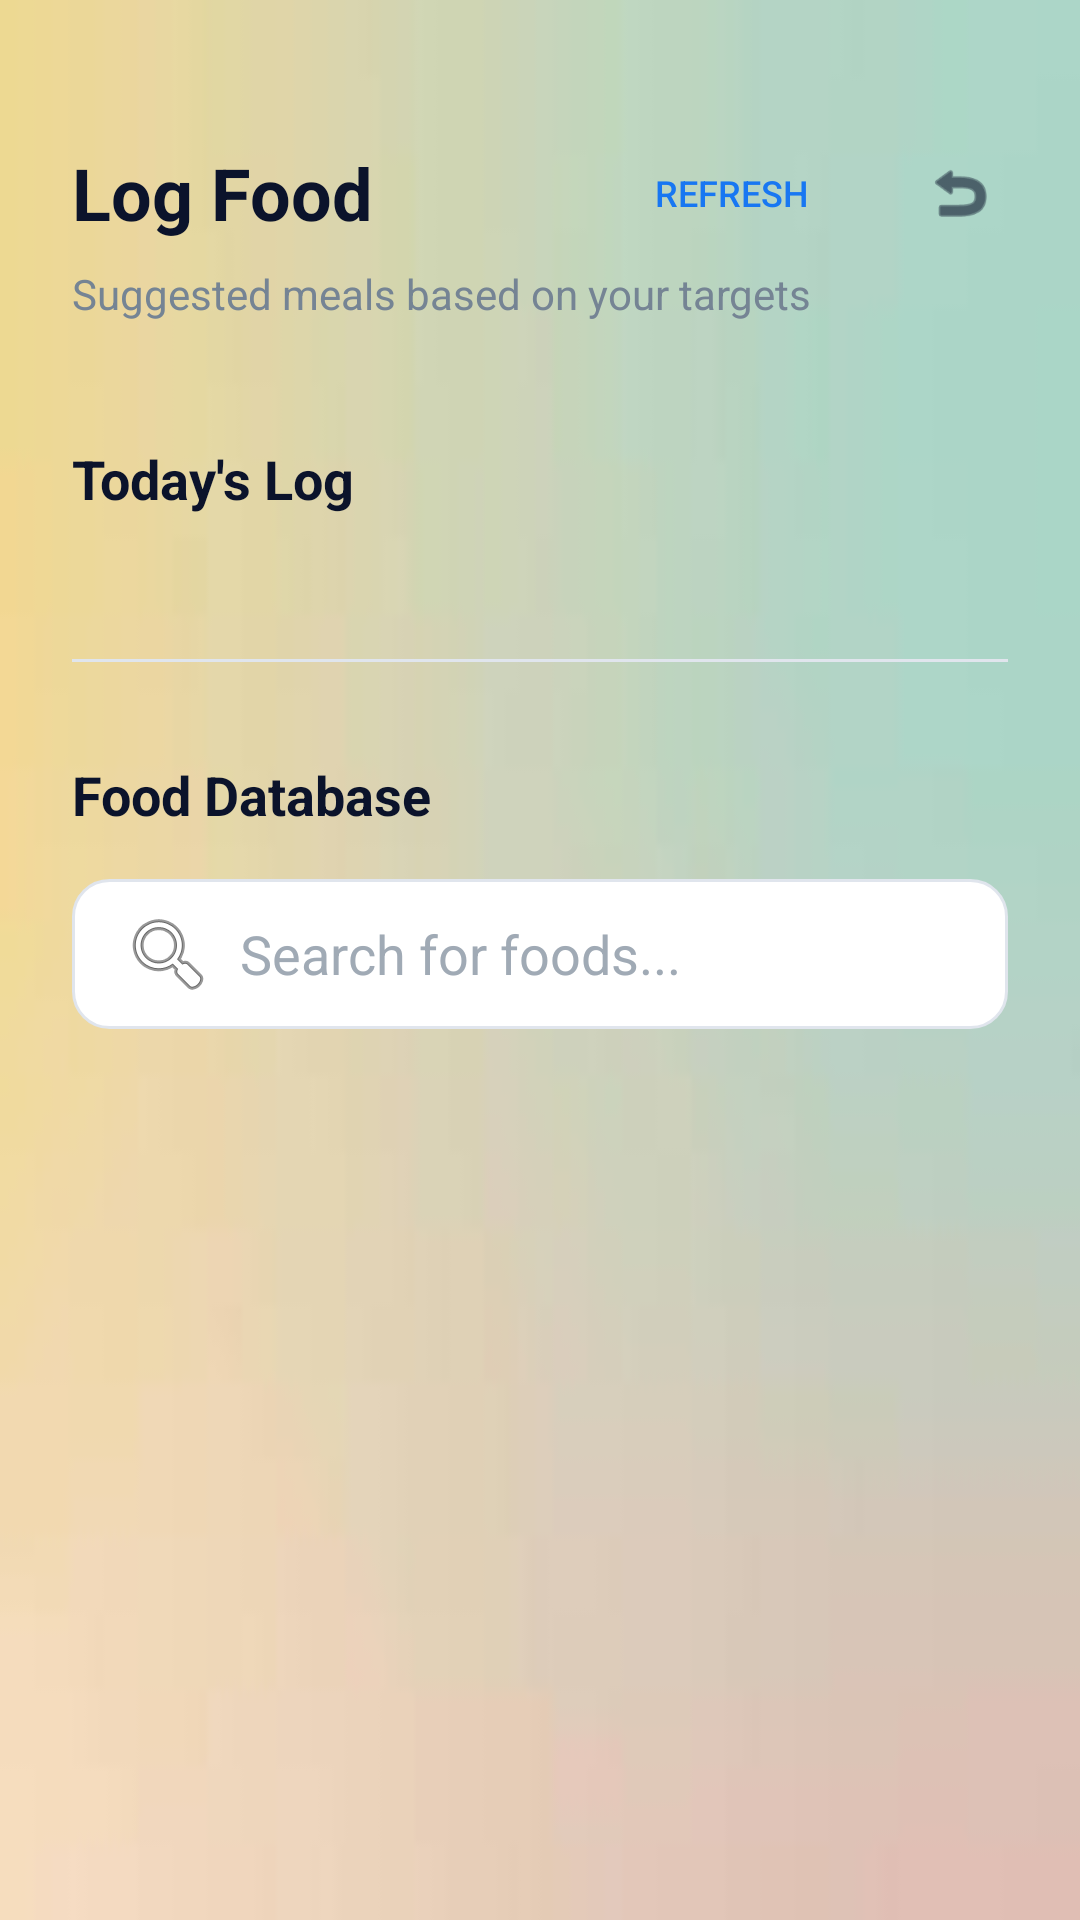

This screen was rendered from an Android layout file. Write that file and the resources it references.
<!-- AndroidManifest.xml: application theme Theme.IKIZEN -->
<!-- res/layout/activity_food.xml -->
<?xml version="1.0" encoding="utf-8"?>
<androidx.constraintlayout.widget.ConstraintLayout xmlns:android="http://schemas.android.com/apk/res/android"
    xmlns:app="http://schemas.android.com/apk/res-auto"
    android:layout_width="match_parent"
    android:layout_height="match_parent"
    android:background="@drawable/app_bg">

    <TextView
        android:id="@+id/tvTitle"
        android:layout_width="wrap_content"
        android:layout_height="wrap_content"
        android:text="Log Food"
        android:textSize="24sp"
        android:textStyle="bold"
        android:textColor="#0B132B"
        android:layout_marginTop="48dp"
        android:layout_marginStart="24dp"
        app:layout_constraintTop_toTopOf="parent"
        app:layout_constraintStart_toStartOf="parent"/>

    <ImageView
        android:id="@+id/btnBack"
        android:layout_width="48dp"
        android:layout_height="48dp"
        android:padding="12dp"
        android:src="@android:drawable/ic_menu_revert"
        app:tint="#0B132B"
        android:layout_marginEnd="16dp"
        app:layout_constraintTop_toTopOf="@id/tvTitle"
        app:layout_constraintBottom_toBottomOf="@id/tvTitle"
        app:layout_constraintEnd_toEndOf="parent"/>

    <Button
        android:id="@+id/btnRefresh"
        android:layout_width="wrap_content"
        android:layout_height="wrap_content"
        android:text="Refresh"
        android:textSize="12sp"
        android:textColor="#1877F2"
        style="?android:attr/borderlessButtonStyle"
        android:layout_marginEnd="8dp"
        app:layout_constraintTop_toTopOf="@id/tvTitle"
        app:layout_constraintBottom_toBottomOf="@id/tvTitle"
        app:layout_constraintEnd_toStartOf="@id/btnBack"/>

    <TextView
        android:id="@+id/tvSubtitle"
        android:layout_width="wrap_content"
        android:layout_height="wrap_content"
        android:text="Suggested meals based on your targets"
        android:textColor="#758494"
        android:textSize="14sp"
        android:layout_marginTop="8dp"
        android:layout_marginStart="24dp"
        app:layout_constraintTop_toBottomOf="@id/tvTitle"
        app:layout_constraintStart_toStartOf="parent"/>

    <ScrollView
        android:layout_width="match_parent"
        android:layout_height="0dp"
        android:layout_marginTop="16dp"
        app:layout_constraintTop_toBottomOf="@id/tvSubtitle"
        app:layout_constraintBottom_toBottomOf="parent">

        <LinearLayout
            android:layout_width="match_parent"
            android:layout_height="wrap_content"
            android:orientation="vertical"
            android:padding="24dp">

            <TextView
                android:layout_width="wrap_content"
                android:layout_height="wrap_content"
                android:text="Today's Log"
                android:textColor="#0B132B"
                android:textSize="18sp"
                android:textStyle="bold"
                android:layout_marginBottom="16dp"/>

            <LinearLayout
                android:id="@+id/llLoggedFoods"
                android:layout_width="match_parent"
                android:layout_height="wrap_content"
                android:orientation="vertical"
                android:layout_marginBottom="32dp"/>

            <View
                android:layout_width="match_parent"
                android:layout_height="1dp"
                android:background="#E0E5ED"
                android:layout_marginBottom="32dp"/>

            <TextView
                android:layout_width="wrap_content"
                android:layout_height="wrap_content"
                android:text="Food Database"
                android:textColor="#0B132B"
                android:textSize="18sp"
                android:textStyle="bold"
                android:layout_marginBottom="16dp"/>

            <EditText
                android:id="@+id/etSearchFood"
                android:layout_width="match_parent"
                android:layout_height="50dp"
                android:background="@drawable/bg_input"
                android:hint="Search for foods..."
                android:textColor="#0B132B"
                android:textColorHint="#A0AAB5"
                android:paddingStart="16dp"
                android:paddingEnd="16dp"
                android:drawableStart="@android:drawable/ic_menu_search"
                android:drawablePadding="8dp"
                android:maxLines="1"
                android:inputType="text"
                android:layout_marginBottom="16dp"/>

            <LinearLayout
                android:id="@+id/llDatabaseFoods"
                android:layout_width="match_parent"
                android:layout_height="wrap_content"
                android:orientation="vertical"/>

        </LinearLayout>

    </ScrollView>

</androidx.constraintlayout.widget.ConstraintLayout>
<!-- resources referenced by this layout -->
<resources>
  <!-- drawable app_bg: png bitmap (drawable, 10878 bytes) -->
  <!-- drawable bg_input (drawable) -->
  <?xml version="1.0" encoding="utf-8"?>
  <shape xmlns:android="http://schemas.android.com/apk/res/android"
      android:shape="rectangle">
      <solid android:color="#FFFFFF" />
      <corners android:radius="12dp" />
      <stroke
          android:width="1dp"
          android:color="#E0E5ED" />
  </shape>
  <style name="Theme.IKIZEN" parent="Base.Theme.IKIZEN" />
  <style name="Base.Theme.IKIZEN" parent="Theme.Material3.DayNight.NoActionBar">
          
          
      </style>
</resources>
